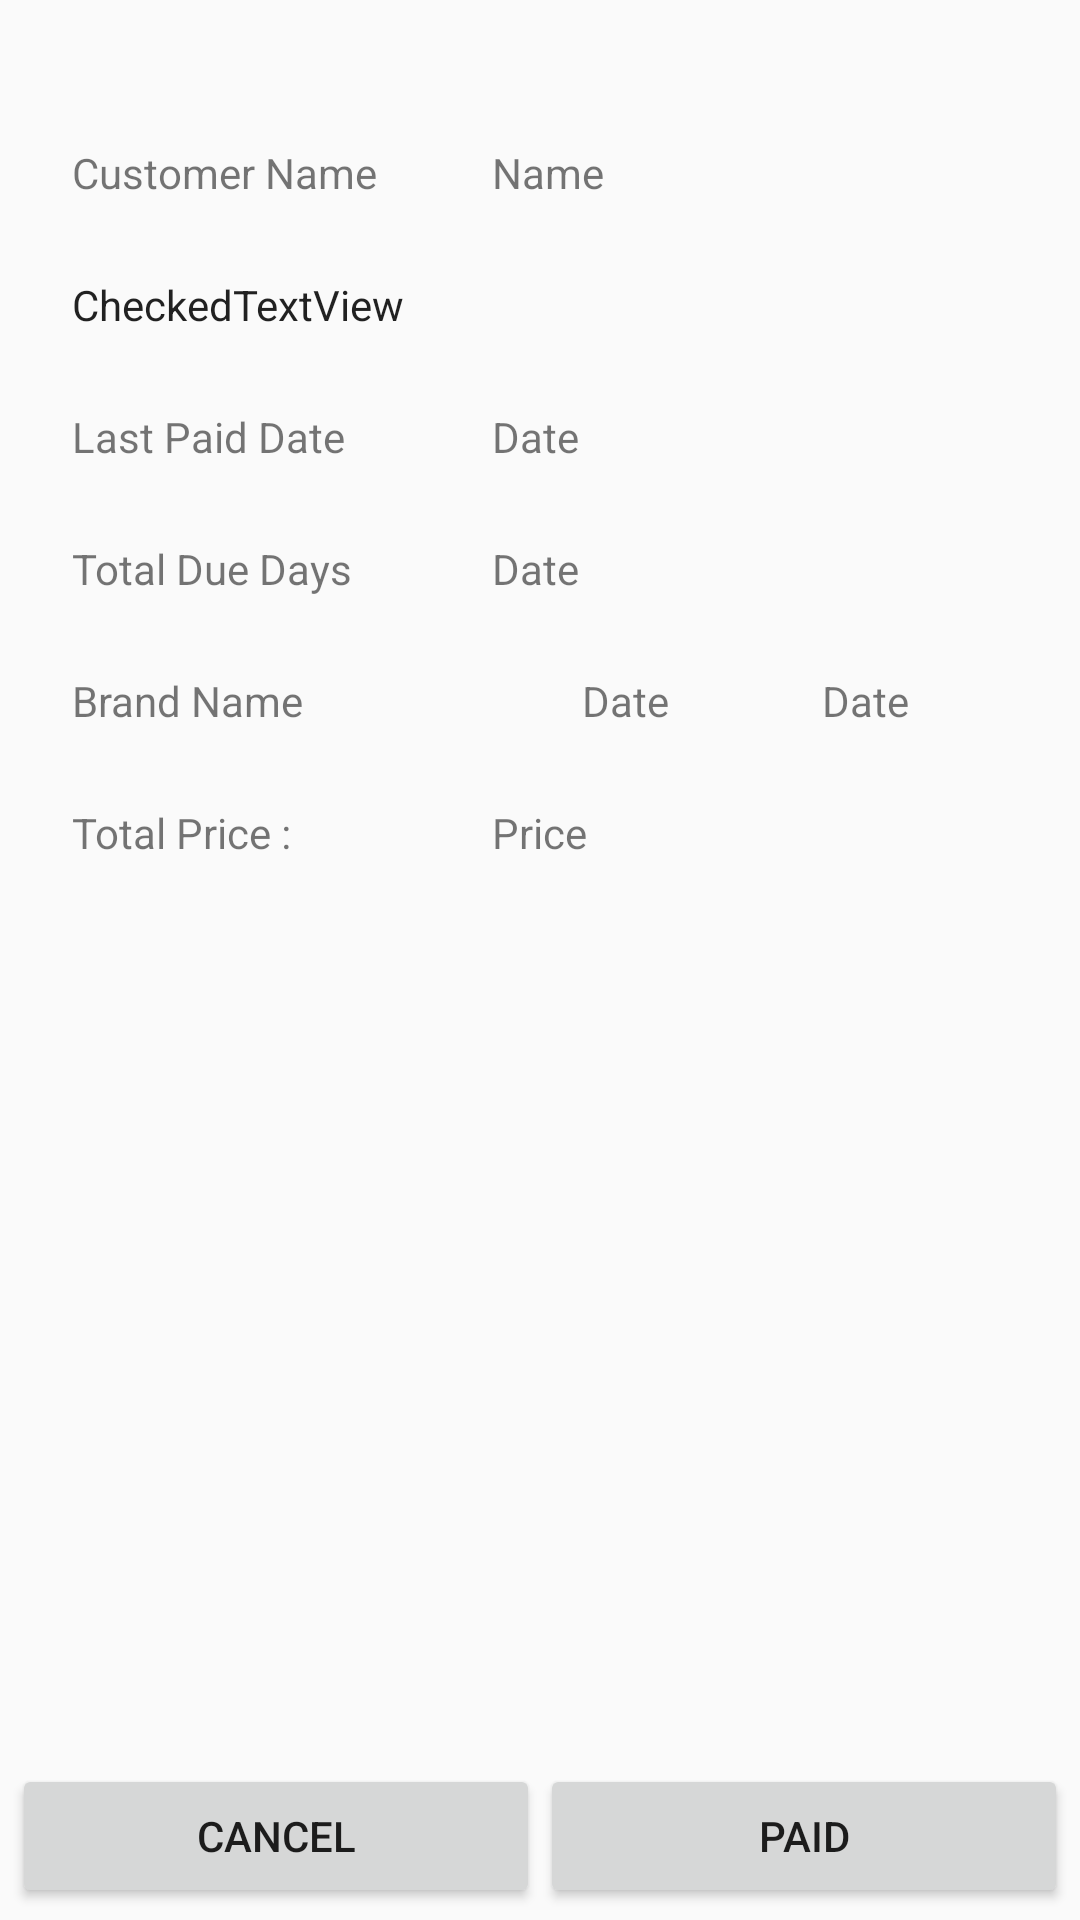

Produce the Android XML layout that renders to this screen, including the resource entries it uses.
<!-- AndroidManifest.xml: application theme AppTheme -->
<!-- res/layout/activity_customer_payment_view.xml -->
<?xml version="1.0" encoding="utf-8"?>
<android.support.constraint.ConstraintLayout xmlns:android="http://schemas.android.com/apk/res/android"
    xmlns:app="http://schemas.android.com/apk/res-auto"
    xmlns:tools="http://schemas.android.com/tools"
    android:layout_width="match_parent"
    android:layout_height="match_parent"
    android:padding="4dp"
    tools:context=".ui_customer_payment.CustomerPaymentViewActivity">

    <ScrollView
        android:layout_width="match_parent"
        android:layout_height="wrap_content"
        android:layout_marginTop="4dp"
        app:layout_constraintEnd_toEndOf="parent"
        app:layout_constraintHorizontal_bias="0.5"
        app:layout_constraintStart_toStartOf="parent"
        app:layout_constraintTop_toTopOf="parent">

        <android.support.constraint.ConstraintLayout
            android:layout_width="match_parent"
            android:layout_height="match_parent"
            android:paddingLeft="20dp"
            android:paddingTop="40dp">

            <TextView
                android:id="@+id/txtcpName"
                android:layout_width="wrap_content"
                android:layout_height="wrap_content"
                android:text="Customer Name"
                app:layout_constraintStart_toStartOf="parent"
                app:layout_constraintTop_toTopOf="parent" />

            <TextView
                android:id="@+id/cpTXTCNAME"
                android:layout_width="wrap_content"
                android:layout_height="wrap_content"
                android:layout_marginStart="140dp"
                android:text="Name"
                app:layout_constraintBaseline_toBaselineOf="@+id/txtcpName"
                app:layout_constraintStart_toStartOf="parent" />

            <CheckedTextView
                android:id="@+id/cpTXTSELECTBRAND"
                android:layout_width="wrap_content"
                android:layout_height="wrap_content"
                android:layout_marginTop="25dp"
                android:text="CheckedTextView"
                app:layout_constraintStart_toStartOf="parent"
                app:layout_constraintTop_toBottomOf="@+id/txtcpName" />

            <TextView
                android:id="@+id/txtLastPaidDate"
                android:layout_width="wrap_content"
                android:layout_height="wrap_content"
                android:layout_marginTop="25dp"
                android:text="Last Paid Date"
                app:layout_constraintStart_toStartOf="parent"
                app:layout_constraintTop_toBottomOf="@+id/cpTXTSELECTBRAND" />

            <TextView
                android:id="@+id/cpTXTLASTPAIDDATE"
                android:layout_width="wrap_content"
                android:layout_height="wrap_content"
                android:layout_marginStart="140dp"
                android:text="Date"
                app:layout_constraintBaseline_toBaselineOf="@+id/txtLastPaidDate"
                app:layout_constraintStart_toStartOf="parent" />

            <TextView
                android:id="@+id/txttotalDays"
                android:layout_width="wrap_content"
                android:layout_height="wrap_content"
                android:layout_marginTop="25dp"
                android:text="Total Due Days"
                app:layout_constraintStart_toStartOf="parent"
                app:layout_constraintTop_toBottomOf="@+id/txtLastPaidDate" />

            <TextView
                android:id="@+id/cpTXTNOOFDAYS"
                android:layout_width="wrap_content"
                android:layout_height="wrap_content"
                android:layout_marginStart="140dp"
                android:text="Date"
                app:layout_constraintBaseline_toBaselineOf="@+id/txttotalDays"
                app:layout_constraintStart_toStartOf="parent" />

            <TextView
                android:id="@+id/cpTXTBILLBRANDNAME"
                android:layout_width="wrap_content"
                android:layout_height="wrap_content"
                android:layout_marginTop="25dp"
                android:text="Brand Name"
                app:layout_constraintStart_toStartOf="parent"
                app:layout_constraintTop_toBottomOf="@+id/txttotalDays" />

            <TextView
                android:id="@+id/cpTXTTOTALNO"
                android:layout_width="wrap_content"
                android:layout_height="wrap_content"
                android:layout_marginStart="170dp"
                android:text="Date"
                app:layout_constraintBaseline_toBaselineOf="@+id/cpTXTBILLBRANDNAME"
                app:layout_constraintStart_toStartOf="parent" />

            <TextView
                android:id="@+id/cpTXTITEMPRICE"
                android:layout_width="wrap_content"
                android:layout_height="wrap_content"
                android:layout_marginStart="250dp"
                android:text="Date"
                app:layout_constraintBaseline_toBaselineOf="@+id/cpTXTBILLBRANDNAME"
                app:layout_constraintStart_toStartOf="parent" />

            <TextView
                android:id="@+id/txtcpTotalPrice"
                android:layout_width="wrap_content"
                android:layout_height="wrap_content"
                android:layout_marginTop="25dp"
                android:text="Total Price : "
                app:layout_constraintStart_toStartOf="parent"
                app:layout_constraintTop_toBottomOf="@+id/cpTXTBILLBRANDNAME" />

            <TextView
                android:id="@+id/cpTXTTOTALPRICE"
                android:layout_width="wrap_content"
                android:layout_height="wrap_content"
                android:layout_marginStart="140dp"
                android:text="Price"
                app:layout_constraintBaseline_toBaselineOf="@+id/txtcpTotalPrice"
                app:layout_constraintStart_toStartOf="parent" />

        </android.support.constraint.ConstraintLayout>

    </ScrollView>

    <LinearLayout
        android:id="@+id/bottomBtnLayout"
        android:layout_width="match_parent"
        android:layout_height="wrap_content"
        android:orientation="horizontal"
        app:layout_constraintBottom_toBottomOf="parent"
        app:layout_constraintEnd_toEndOf="parent"
        app:layout_constraintHorizontal_bias="0.5"
        app:layout_constraintStart_toStartOf="parent">

        <Button
            android:id="@+id/btncpCancel"
            android:layout_width="wrap_content"
            android:layout_height="wrap_content"
            android:layout_weight="0.5"
            android:text="Cancel" />

        <Button
            android:id="@+id/btncpPaid"
            android:layout_width="wrap_content"
            android:layout_height="wrap_content"
            android:layout_weight="0.5"
            android:text="Paid" />

    </LinearLayout>

</android.support.constraint.ConstraintLayout>
<!-- resources referenced by this layout -->
<resources>
  <style name="AppTheme" parent="Theme.AppCompat.Light.DarkActionBar">
          
          <item name="colorPrimary">@color/colorPrimary</item>
          <item name="colorPrimaryDark">@color/colorPrimaryDark</item>
          <item name="colorAccent">@color/colorAccent</item>
      </style>
  <!-- not gathered from this repository: default colours our renderer supplied (Android Studio template values) -->
  <color name="colorPrimary">#FF6200EE</color>
  <color name="colorPrimaryDark">#FF3700B3</color>
  <color name="colorAccent">#FF03DAC5</color>
</resources>
